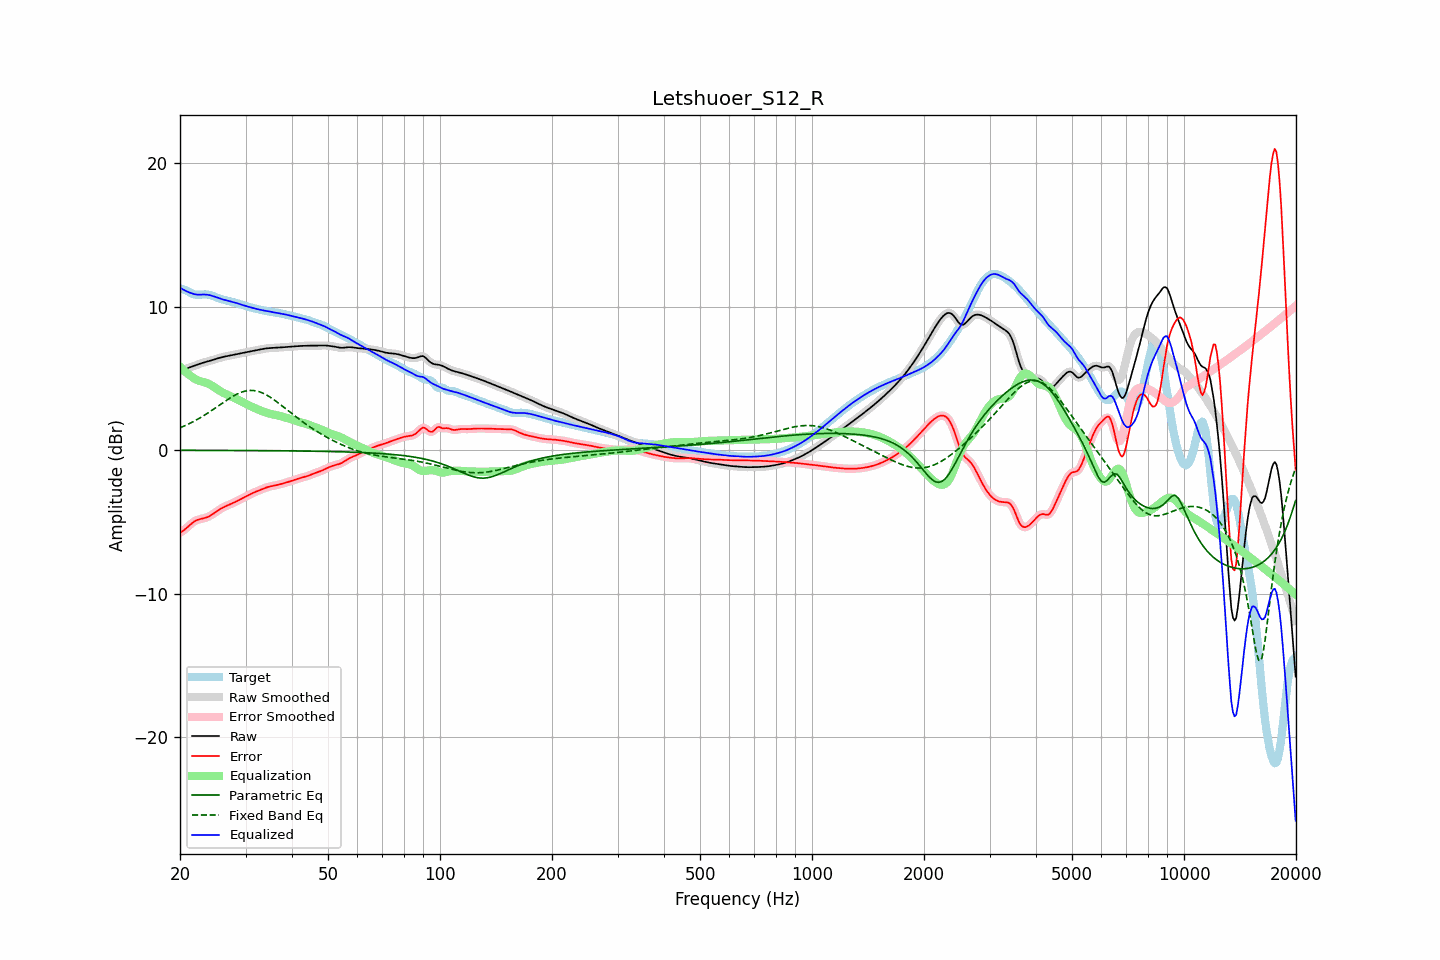

Values plotted in this chart, from the file beside it:
frequency, raw, error, smoothed, error_smoothed, equalization, parametric_eq, fixed_band_eq, equalized_raw, equalized_smoothed, target
20.00, 5.52, -5.76, 5.52, -5.76, 5.81, -0.01, 1.56, 11.33, 11.33, 11.28
20.20, 5.56, -5.69, 5.56, -5.69, 5.70, -0.01, 1.60, 11.26, 11.26, 11.26
20.40, 5.61, -5.62, 5.61, -5.62, 5.59, -0.01, 1.65, 11.20, 11.20, 11.22
20.61, 5.65, -5.53, 5.65, -5.53, 5.49, -0.01, 1.70, 11.14, 11.14, 11.18
20.81, 5.69, -5.43, 5.69, -5.43, 5.40, -0.01, 1.75, 11.08, 11.08, 11.12
21.02, 5.73, -5.33, 5.73, -5.33, 5.31, -0.01, 1.81, 11.03, 11.03, 11.06
21.23, 5.77, -5.23, 5.77, -5.23, 5.22, -0.01, 1.86, 10.99, 10.99, 11.00
21.44, 5.81, -5.13, 5.81, -5.13, 5.14, -0.01, 1.92, 10.95, 10.95, 10.94
21.66, 5.85, -5.05, 5.85, -5.04, 5.06, -0.01, 1.97, 10.91, 10.91, 10.90
21.87, 5.89, -4.97, 5.89, -4.97, 4.99, -0.01, 2.03, 10.88, 10.88, 10.86
22.09, 5.93, -4.91, 5.93, -4.91, 4.92, -0.01, 2.09, 10.86, 10.86, 10.84
22.31, 5.97, -4.86, 5.97, -4.86, 4.87, -0.01, 2.16, 10.85, 10.85, 10.83
22.54, 6.01, -4.82, 6.01, -4.83, 4.83, -0.02, 2.22, 10.84, 10.84, 10.84
22.76, 6.05, -4.80, 6.05, -4.80, 4.80, -0.02, 2.29, 10.85, 10.85, 10.85
22.99, 6.08, -4.77, 6.08, -4.77, 4.77, -0.02, 2.35, 10.85, 10.85, 10.86
23.22, 6.12, -4.75, 6.12, -4.75, 4.74, -0.02, 2.42, 10.85, 10.85, 10.86
23.45, 6.15, -4.71, 6.15, -4.71, 4.70, -0.02, 2.49, 10.85, 10.85, 10.86
23.69, 6.18, -4.67, 6.18, -4.67, 4.66, -0.02, 2.57, 10.84, 10.84, 10.85
23.92, 6.21, -4.62, 6.21, -4.62, 4.61, -0.02, 2.64, 10.82, 10.82, 10.83
24.16, 6.24, -4.56, 6.24, -4.56, 4.55, -0.02, 2.71, 10.80, 10.80, 10.81
24.40, 6.28, -4.49, 6.28, -4.49, 4.49, -0.02, 2.79, 10.76, 10.76, 10.77
24.65, 6.31, -4.42, 6.31, -4.42, 4.41, -0.02, 2.86, 10.73, 10.73, 10.73
24.89, 6.35, -4.34, 6.35, -4.34, 4.34, -0.02, 2.94, 10.69, 10.69, 10.69
25.14, 6.38, -4.26, 6.38, -4.26, 4.26, -0.02, 3.02, 10.65, 10.65, 10.64
25.39, 6.42, -4.18, 6.42, -4.18, 4.19, -0.02, 3.10, 10.61, 10.61, 10.60
25.65, 6.45, -4.11, 6.45, -4.11, 4.12, -0.02, 3.18, 10.57, 10.57, 10.56
25.91, 6.48, -4.05, 6.48, -4.05, 4.05, -0.02, 3.25, 10.53, 10.53, 10.52
26.16, 6.51, -3.99, 6.51, -3.99, 3.99, -0.02, 3.33, 10.50, 10.50, 10.49
26.43, 6.53, -3.93, 6.53, -3.93, 3.94, -0.02, 3.41, 10.47, 10.47, 10.47
26.69, 6.55, -3.89, 6.55, -3.89, 3.89, -0.02, 3.48, 10.44, 10.44, 10.44
26.96, 6.58, -3.84, 6.58, -3.84, 3.84, -0.02, 3.56, 10.41, 10.41, 10.41
27.23, 6.60, -3.79, 6.60, -3.79, 3.79, -0.02, 3.63, 10.38, 10.38, 10.39
27.50, 6.62, -3.74, 6.62, -3.74, 3.74, -0.02, 3.70, 10.36, 10.36, 10.36
27.77, 6.64, -3.69, 6.64, -3.69, 3.68, -0.02, 3.76, 10.33, 10.33, 10.33
28.05, 6.67, -3.63, 6.66, -3.63, 3.63, -0.02, 3.83, 10.30, 10.30, 10.30
28.33, 6.69, -3.58, 6.69, -3.58, 3.58, -0.02, 3.88, 10.26, 10.26, 10.26
28.62, 6.71, -3.52, 6.71, -3.52, 3.52, -0.03, 3.94, 10.23, 10.23, 10.23
28.90, 6.73, -3.46, 6.73, -3.46, 3.46, -0.03, 3.99, 10.20, 10.19, 10.19
29.19, 6.75, -3.40, 6.75, -3.40, 3.40, -0.03, 4.03, 10.16, 10.16, 10.16
29.48, 6.78, -3.35, 6.78, -3.35, 3.35, -0.03, 4.07, 10.12, 10.12, 10.12
29.78, 6.80, -3.29, 6.80, -3.29, 3.29, -0.03, 4.10, 10.09, 10.09, 10.09
30.08, 6.82, -3.23, 6.82, -3.23, 3.23, -0.03, 4.13, 10.05, 10.05, 10.05
30.38, 6.84, -3.17, 6.84, -3.17, 3.17, -0.03, 4.15, 10.02, 10.02, 10.02
30.68, 6.87, -3.12, 6.87, -3.12, 3.12, -0.03, 4.16, 9.99, 9.99, 9.99
30.99, 6.89, -3.06, 6.89, -3.06, 3.06, -0.03, 4.17, 9.96, 9.96, 9.95
31.30, 6.91, -3.01, 6.91, -3.01, 3.01, -0.03, 4.16, 9.93, 9.92, 9.92
31.61, 6.94, -2.96, 6.94, -2.96, 2.96, -0.03, 4.16, 9.90, 9.90, 9.89
31.93, 6.96, -2.91, 6.96, -2.91, 2.91, -0.03, 4.14, 9.87, 9.87, 9.87
32.24, 6.98, -2.86, 6.98, -2.86, 2.86, -0.03, 4.11, 9.84, 9.84, 9.84
32.57, 7.00, -2.82, 7.00, -2.82, 2.81, -0.03, 4.08, 9.81, 9.81, 9.82
32.89, 7.02, -2.77, 7.02, -2.77, 2.77, -0.03, 4.05, 9.79, 9.79, 9.79
33.22, 7.04, -2.72, 7.04, -2.72, 2.72, -0.04, 4.00, 9.76, 9.76, 9.77
33.55, 7.07, -2.68, 7.07, -2.68, 2.68, -0.04, 3.95, 9.74, 9.74, 9.74
33.89, 7.08, -2.63, 7.08, -2.63, 2.64, -0.04, 3.90, 9.72, 9.72, 9.72
34.23, 7.10, -2.60, 7.10, -2.60, 2.60, -0.04, 3.84, 9.70, 9.70, 9.70
34.57, 7.11, -2.56, 7.11, -2.56, 2.57, -0.04, 3.77, 9.68, 9.68, 9.67
34.92, 7.12, -2.54, 7.12, -2.54, 2.54, -0.04, 3.70, 9.66, 9.66, 9.66
35.27, 7.13, -2.51, 7.13, -2.51, 2.51, -0.04, 3.63, 9.64, 9.64, 9.64
35.62, 7.13, -2.49, 7.13, -2.49, 2.49, -0.04, 3.55, 9.62, 9.62, 9.62
35.97, 7.14, -2.47, 7.14, -2.47, 2.46, -0.04, 3.47, 9.60, 9.60, 9.60
... 635 more rows
